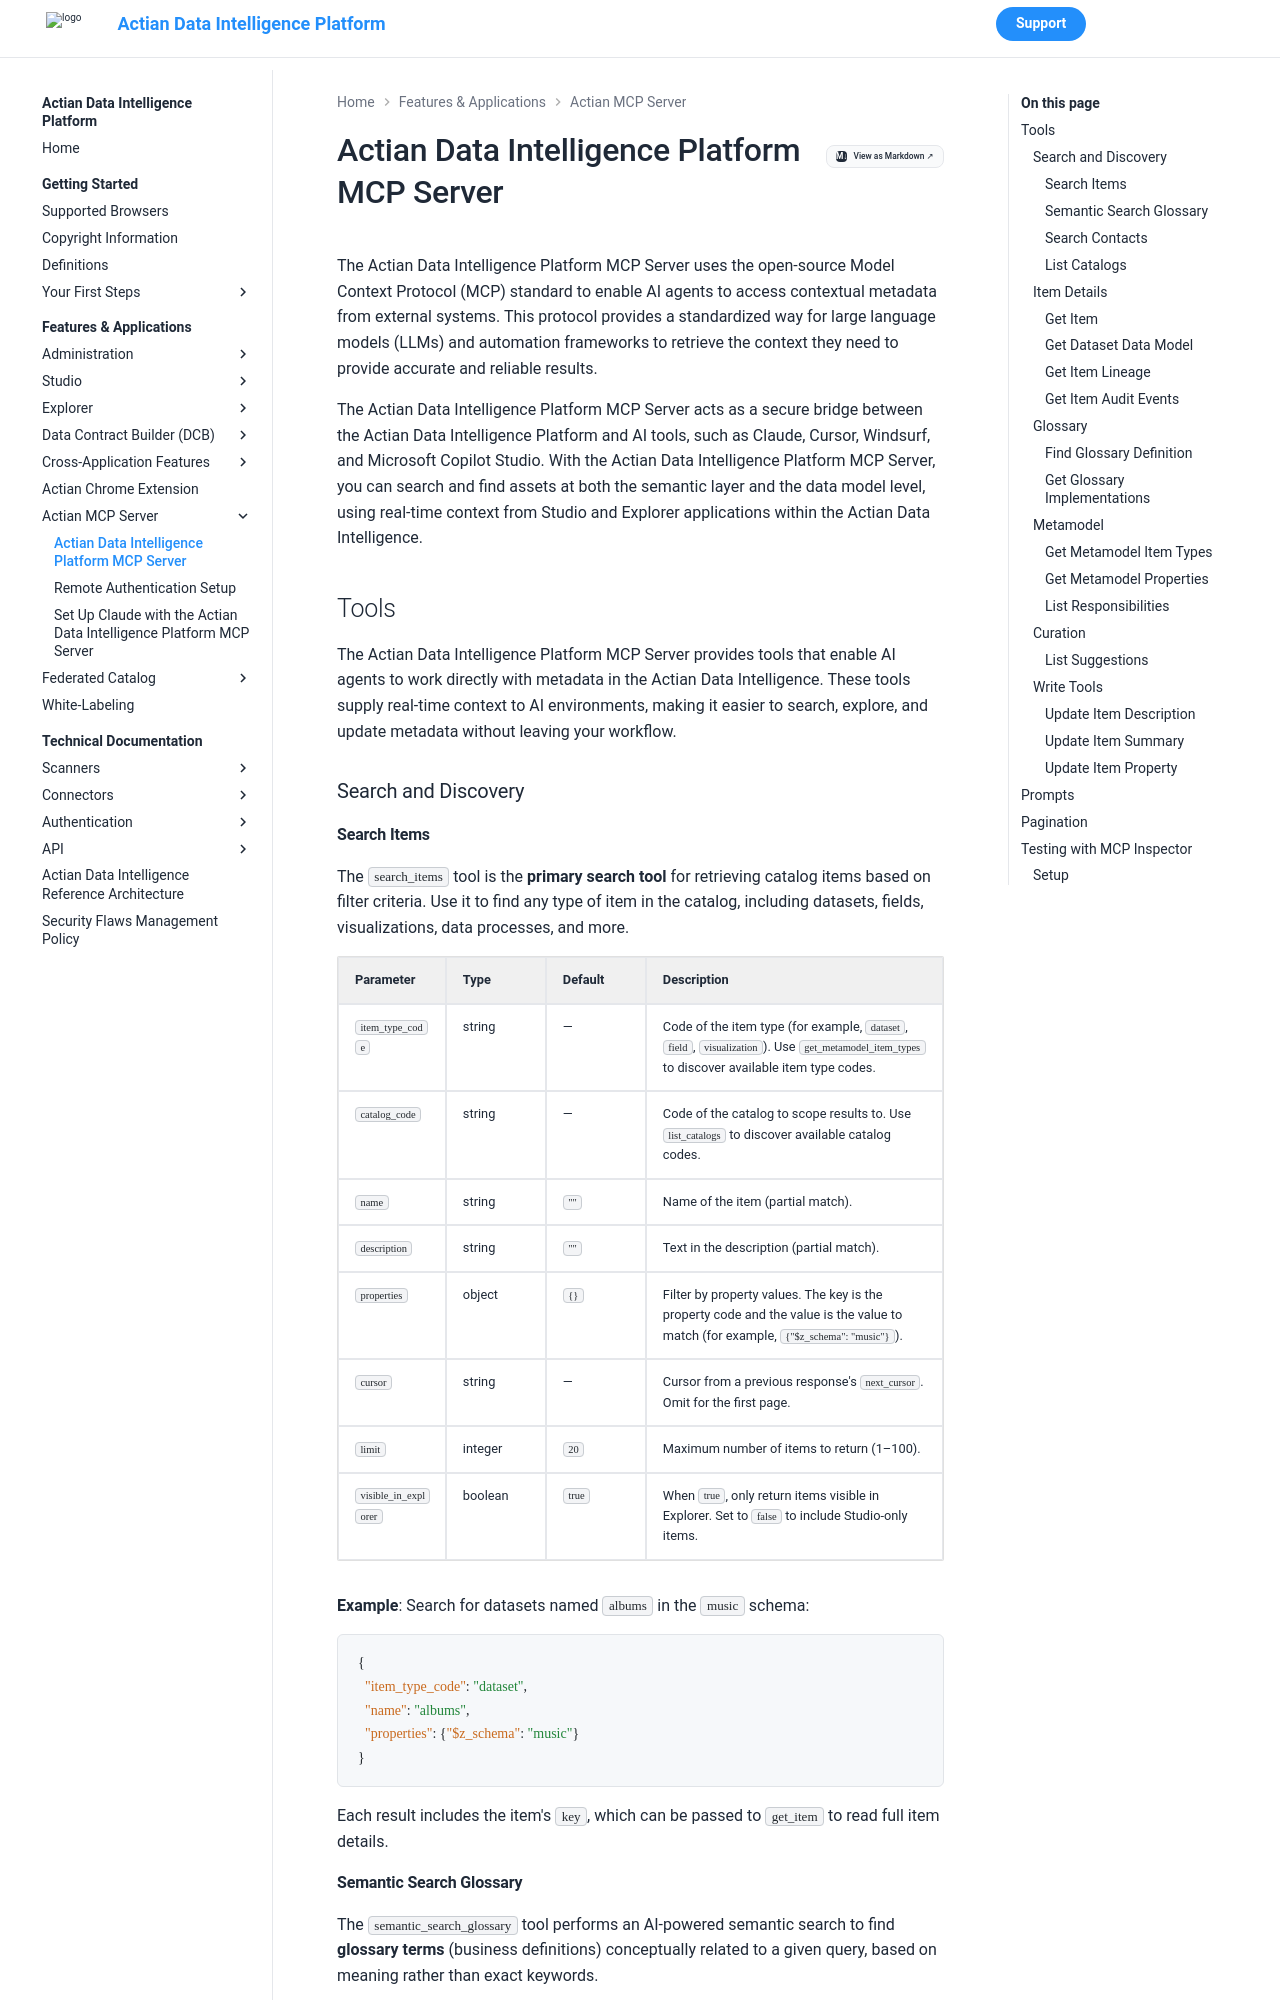

repository: ActianCorp/zeenea-platform-docs · page: latest/features-applications/actian-mcp-server/amcp-overview.html · generator: mkdocs

---
search:
  boost: 2.0
---

# Actian Data Intelligence Platform MCP Server

The Actian Data Intelligence Platform MCP Server uses the open-source Model Context Protocol (MCP) standard to enable AI agents to access contextual metadata from external systems. This protocol provides a standardized way for large language models (LLMs) and automation frameworks to retrieve the context they need to provide accurate and reliable results.

The Actian Data Intelligence Platform MCP Server acts as a secure bridge between the Actian Data Intelligence Platform and AI tools, such as Claude, Cursor, Windsurf, and Microsoft Copilot Studio. With the Actian Data Intelligence Platform MCP Server, you can search and find assets at both the semantic layer and the data model level, using real-time context from Studio and Explorer applications within the Actian Data Intelligence.

## Tools

The Actian Data Intelligence Platform MCP Server provides tools that enable AI agents to work directly with metadata in the Actian Data Intelligence. These tools supply real-time context to AI environments, making it easier to search, explore, and update metadata without leaving your workflow.

### Search and Discovery

#### Search Items

The `search_items` tool is the **primary search tool** for retrieving catalog items based on filter criteria. Use it to find any type of item in the catalog, including datasets, fields, visualizations, data processes, and more.

| Parameter | Type | Default | Description |
|---|---|---|---|
| `item_type_code` | string | — | Code of the item type (for example, `dataset`, `field`, `visualization`). Use `get_metamodel_item_types` to discover available item type codes. |
| `catalog_code` | string | — | Code of the catalog to scope results to. Use `list_catalogs` to discover available catalog codes. |
| `name` | string | `""` | Name of the item (partial match). |
| `description` | string | `""` | Text in the description (partial match). |
| `properties` | object | `{}` | Filter by property values. The key is the property code and the value is the value to match (for example, `{"$z_schema": "music"}`). |
| `cursor` | string | — | Cursor from a previous response's `next_cursor`. Omit for the first page. |
| `limit` | integer | `20` | Maximum number of items to return (1–100). |
| `visible_in_explorer` | boolean | `true` | When `true`, only return items visible in Explorer. Set to `false` to include Studio-only items. |

**Example**: Search for datasets named `albums` in the `music` schema:

```json
{
  "item_type_code": "dataset",
  "name": "albums",
  "properties": {"$z_schema": "music"}
}
```

Each result includes the item's `key`, which can be passed to `get_item` to read full item details.
